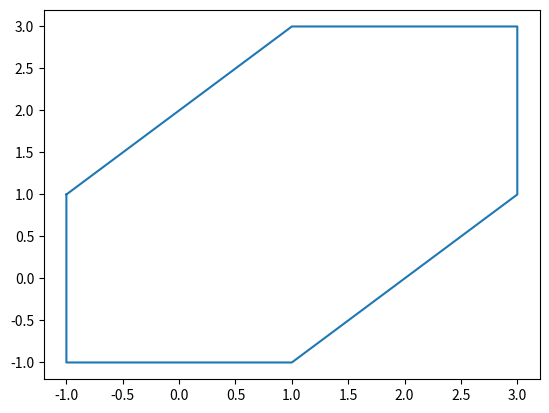

This figure's Python source:
import numpy as np
# for plot
from itertools import product
from scipy.spatial import ConvexHull
import matplotlib.pyplot as plt

class Zonotope:
    """
    Zonotope.
    parameters:
        c: center
        g: [g_0, g_1, ...]  generators
    """
    def __init__(self, c: np.ndarray, g: np.ndarray):
        self.c = c
        self.g = g
        self.dim = c.shape[0]   # dimensions
        assert self.g.shape[0] == self.dim

    def __str__(self):
        string = 'Zonotope\n  center:' + str(self.c)
        string += '\n  generators:'
        for i in range(len(self)):
            string += str(self[i])
        return string

    # '+' overload, Minkowski sum of two zonotopes
    def __add__(self, other):
        assert self.dim == other.dim
        c = self.c + other.c
        g = np.block([self.g, other.g])
        return Zonotope(c, g)

    # '+=' overload
    def __iadd__(self, other):
        assert self.dim == other.dim
        self.c += other.c
        self.g = np.block([self.g, other.g])
        return self

    # len() overload, get the number of generators
    def __len__(self):
        return self.g.shape[1]

    # [] slicing overload, get the key-th generator
    def __getitem__(self, item):
        assert 0 <= item < self.g.shape[1]
        return self.g[:, item]

    # mask method in numpy
    __array_ufunc__ = None

    # '@' overload, linear transformation
    def __rmatmul__(self, other: np.ndarray):
        assert other.shape[1] == self.dim
        c = other @ self.c
        g = other @ self.g
        return Zonotope(c, g)

    # support function along l direction
    def support(self, l: np.ndarray):
        assert l.shape == (self.dim,)
        A_T_l = self.g.T @ l
        rho_A_T_l = np.linalg.norm(A_T_l, ord=1)
        rho_c = l @ self.c
        return rho_c + rho_A_T_l

    # all generators contributing to the farther vertex along l
    def vertex_with_max_support(self, l: np.ndarray):
        assert l.shape == (self.dim,)
        u = self.g.copy()
        for i in range(len(self)):
            if self[i]@l < 0:
                u[:, i] *= -1
        vertex = self.c + np.sum(u, axis=1)
        return vertex, u

    # get all vertices in order
    def to_V(self):
        # get all vertices
        n = self.g.shape[1]    # number of generators
        alpha = np.array(list(product(*list(zip([-1]*n, [1]*n))))).T
        v = self.c.reshape((-1, 1)) + self.g @ alpha  # all possible vertices for each column
        v = v.T  # one possible vertex per row
        v = v[ConvexHull(v).vertices, :]  # one vertex per row
        return v

    def plot(self, fig=None):
        v = z5.to_V()
        if v.shape[1] != 2:  # only 2-d
            return NotImplemented
        v = np.vstack((v, v[0]))  # close the polygon
        if fig is None:
            fig = plt.figure()
            plt.plot(v[:, 0], v[:, 1])
            plt.show()
        else:
            plt.plot(v[:, 0], v[:, 1])


if __name__ == '__main__':
    c1 = np.array([1, 2, 3], dtype=float)
    g1 = np.empty((3, 2))
    g1[:, 0] = np.array([1, 2, 3])
    g1[:, 1] = np.array([4, 5, 6])
    z1 = Zonotope(c1, g1)
    print("z1 =", z1)
    c2 = np.array([3, 1, 1], dtype=float)
    g2 = np.empty((3, 3))
    g2[:, 0] = np.array([9, 8, 7])
    g2[:, 1] = np.array([6, 5, 4])
    g2[:, 2] = np.array([3, 2, 1])
    z2 = Zonotope(c2, g2)
    print("z2 =", z2)

    # Minkowski sum
    z3 = z1 + z2
    print('z1+z2 = ', z3)

    # linear transformation
    A = np.array([[-1, 0, 0], [0, -1, 0], [0, 0, 1]])
    z4 = A @ z2
    print('A @ z2 =', z4)

    # support function
    c5 = np.array([1, 1], dtype=float)
    g5 = np.empty((2, 3))
    g5[:, 0] = np.array([1, 0])
    g5[:, 1] = np.array([0, -1])
    g5[:, 2] = np.array([1, 1])
    z5 = Zonotope(c5, g5)
    print('z5 =', z5)
    l = np.array([-1, -1])
    print('l=', l)
    print('support function along l:', z5.support(l))
    print('generators to farthest  vertex along l', z5.vertex_with_max_support(l))
    l = np.array([-1, 2])
    print('l=', l)
    print('support function along l:', z5.support(l))
    print('generators to farthest  vertex along l', z5.vertex_with_max_support(l))

    # plot zonotope
    v = z5.plot()







